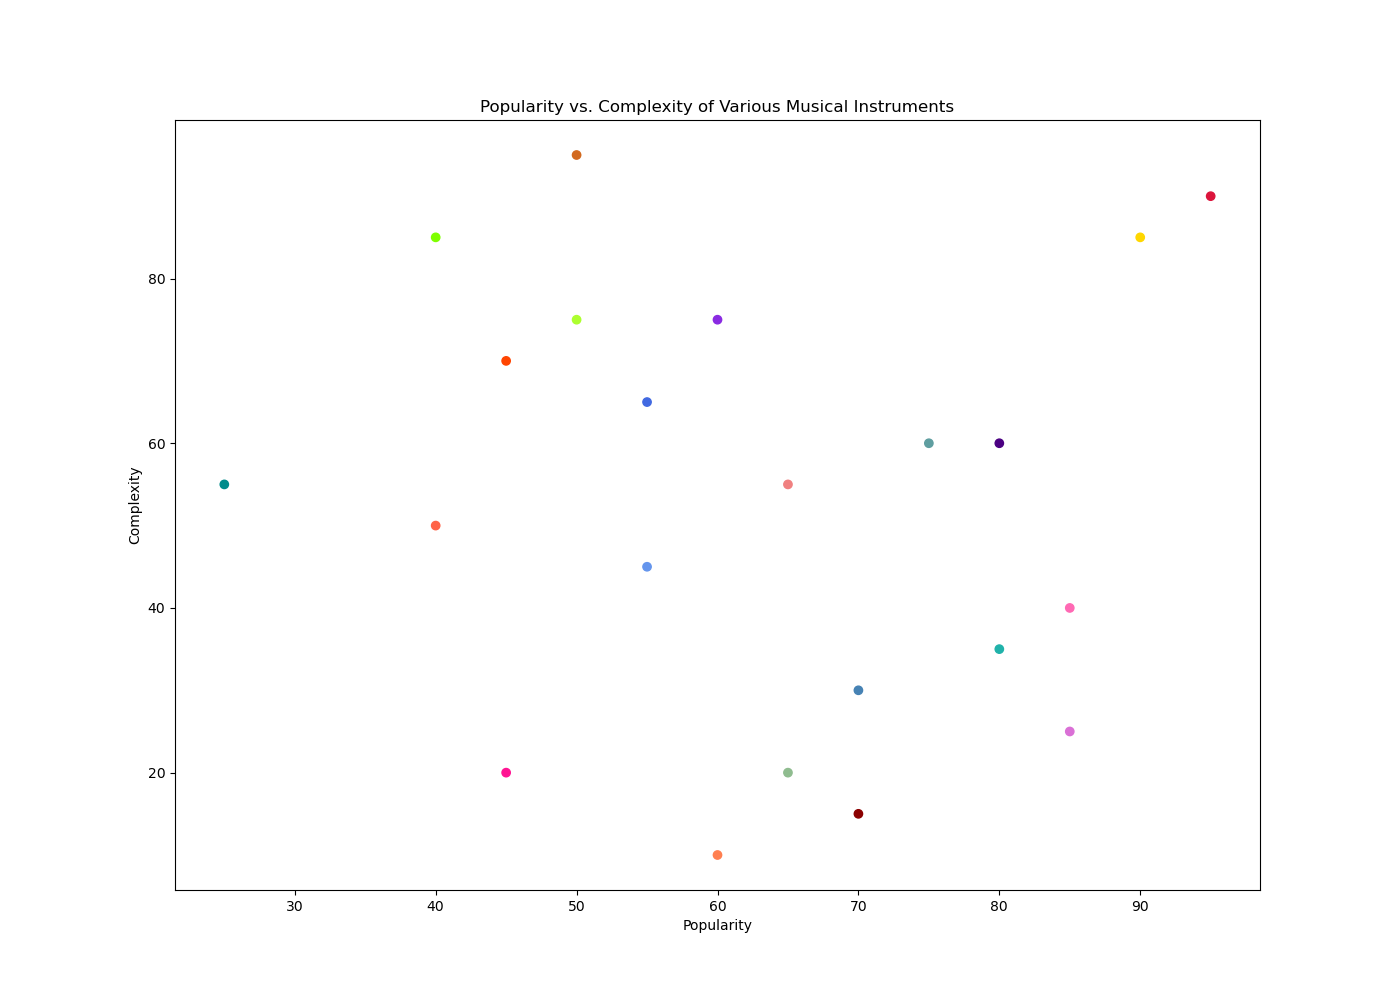

Values plotted in this chart, from the file beside it:
Instrument, Popularity, Complexity
Piano, 80, 60
Violin, 90, 85
Guitar, 85, 40
Flute, 70, 30
Drums, 60, 75
Trumpet, 75, 60
Harp, 50, 95
Saxophone, 55, 45
Cello, 95, 90
Clarinet, 65, 20
Tuba, 40, 50
Oboe, 45, 70
Bassoon, 85, 25
Accordion, 50, 75
Mandolin, 60, 10
Tambourine, 25, 55
Synthesizer, 70, 15
Ukulele, 80, 35
Banjo, 55, 65
Marimba, 65, 55
Bagpipes, 40, 85
Lute, 45, 20
